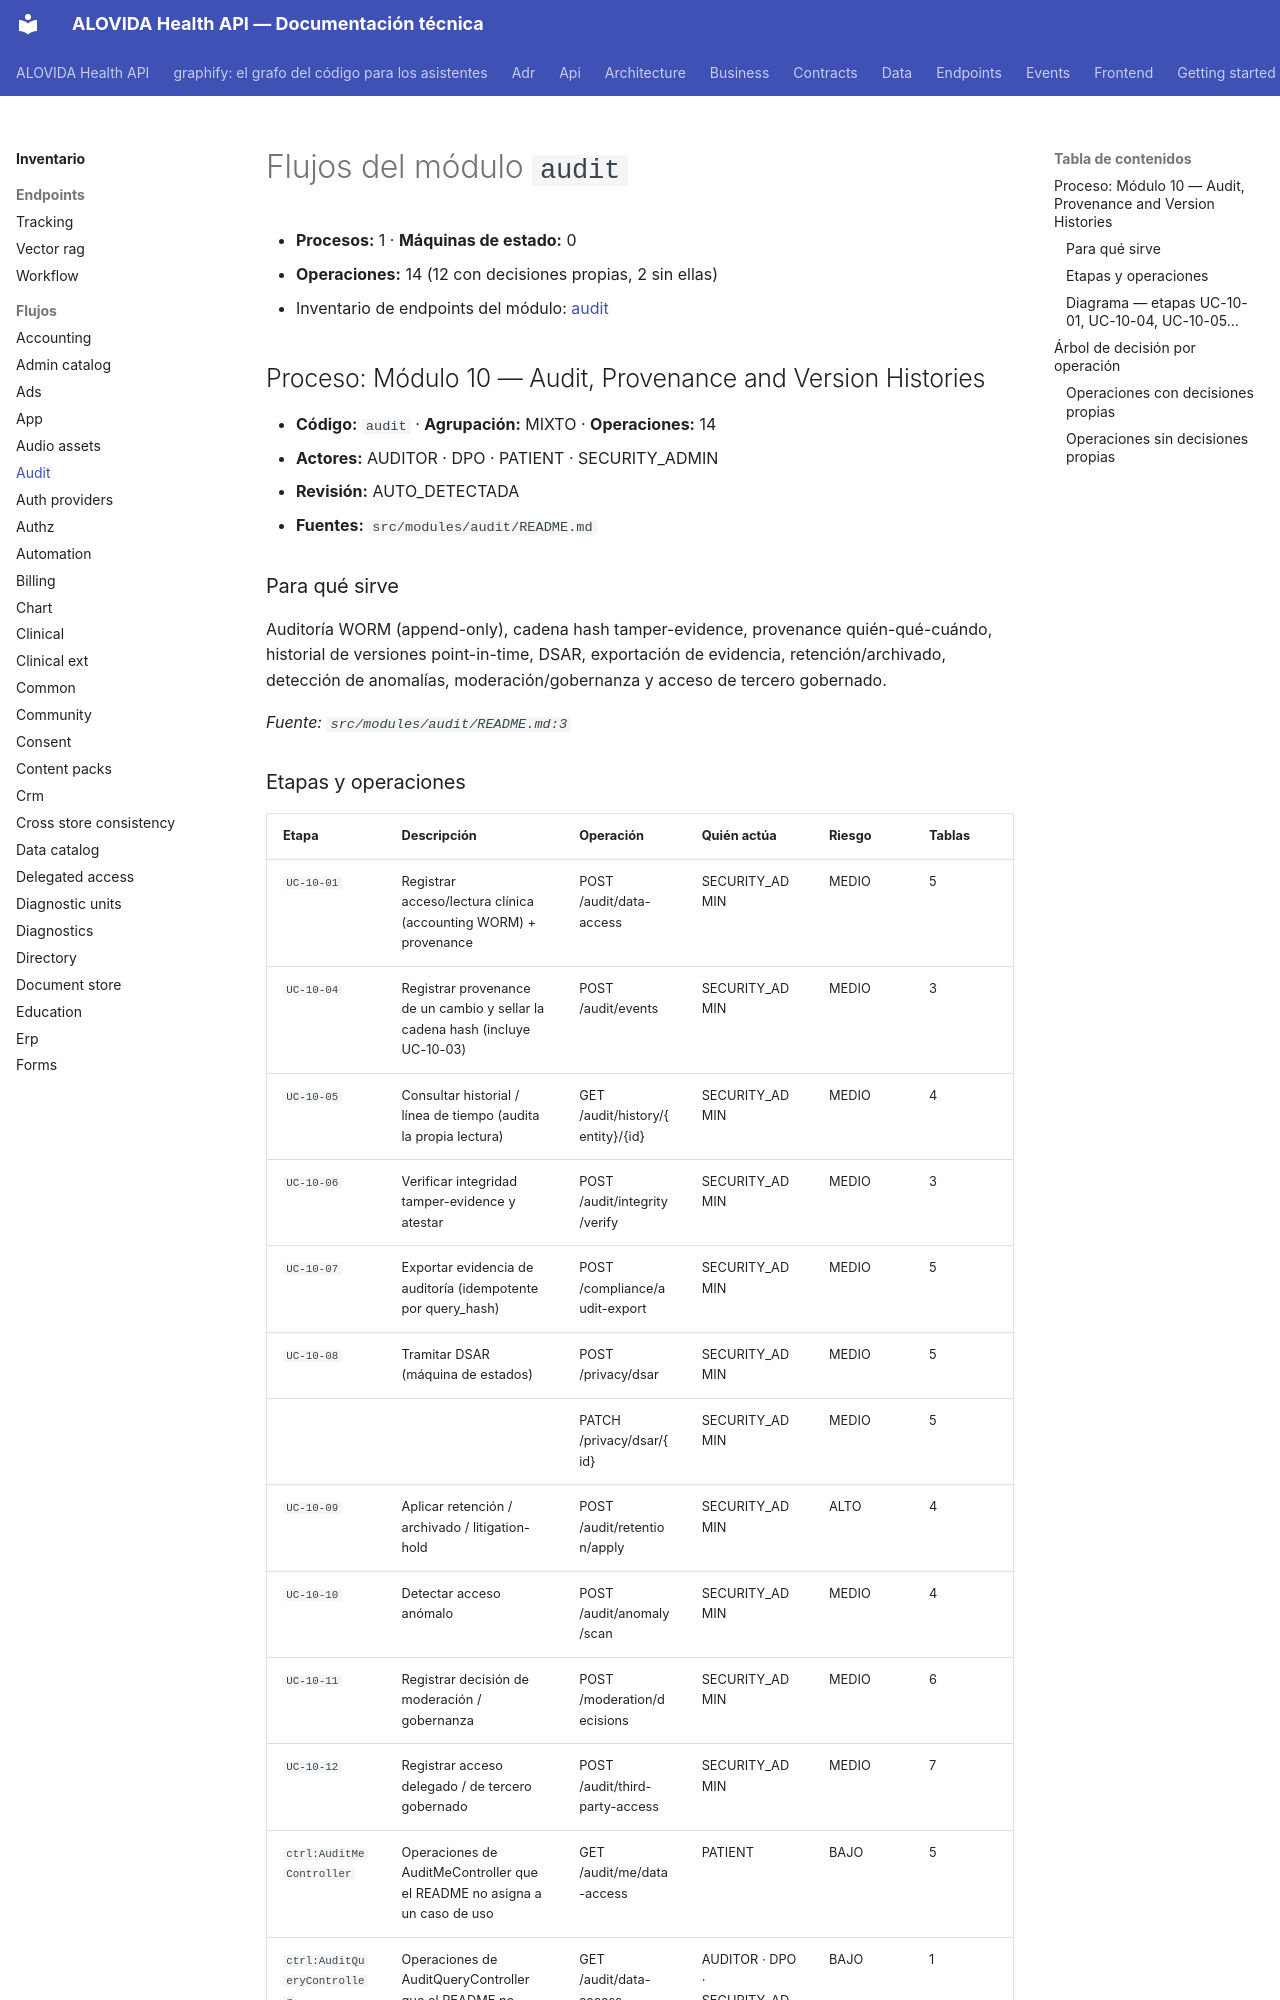

repository: mdavila-2001/mantra-core-health-api · page: inventario/flujos/audit/index.html · generator: mkdocs

<!-- AUTOGENERADO por tools/inventario/flujos.mjs. No editar manualmente. -->

# Flujos del módulo `audit`

- **Procesos:** 1 · **Máquinas de estado:** 0
- **Operaciones:** 14 (12 con decisiones propias, 2 sin ellas)
- Inventario de endpoints del módulo: [audit](../endpoints/audit.md)

## Proceso: Módulo 10 — Audit, Provenance and Version Histories

- **Código:** `audit` · **Agrupación:** MIXTO · **Operaciones:** 14
- **Actores:** AUDITOR · DPO · PATIENT · SECURITY_ADMIN
- **Revisión:** AUTO_DETECTADA
- **Fuentes:** `src/modules/audit/README.md`

### Para qué sirve

Auditoría WORM (append-only), cadena hash tamper-evidence, provenance quién-qué-cuándo, historial de versiones point-in-time, DSAR, exportación de evidencia, retención/archivado, detección de anomalías, moderación/gobernanza y acceso de tercero gobernado.

_Fuente: `src/modules/audit/README.md:3`_

### Etapas y operaciones

| Etapa | Descripción | Operación | Quién actúa | Riesgo | Tablas |
|---|---|---|---|---|---|
| `UC-10-01` | Registrar acceso/lectura clínica (accounting WORM) + provenance | POST /audit/data-access | SECURITY_ADMIN | MEDIO | 5 |
| `UC-10-04` | Registrar provenance de un cambio y sellar la cadena hash (incluye UC-10-03) | POST /audit/events | SECURITY_ADMIN | MEDIO | 3 |
| `UC-10-05` | Consultar historial / línea de tiempo (audita la propia lectura) | GET /audit/history/{entity}/{id} | SECURITY_ADMIN | MEDIO | 4 |
| `UC-10-06` | Verificar integridad tamper-evidence y atestar | POST /audit/integrity/verify | SECURITY_ADMIN | MEDIO | 3 |
| `UC-10-07` | Exportar evidencia de auditoría (idempotente por query_hash) | POST /compliance/audit-export | SECURITY_ADMIN | MEDIO | 5 |
| `UC-10-08` | Tramitar DSAR (máquina de estados) | POST /privacy/dsar | SECURITY_ADMIN | MEDIO | 5 |
|  |  | PATCH /privacy/dsar/{id} | SECURITY_ADMIN | MEDIO | 5 |
| `UC-10-09` | Aplicar retención / archivado / litigation-hold | POST /audit/retention/apply | SECURITY_ADMIN | ALTO | 4 |
| `UC-10-10` | Detectar acceso anómalo | POST /audit/anomaly/scan | SECURITY_ADMIN | MEDIO | 4 |
| `UC-10-11` | Registrar decisión de moderación / gobernanza | POST /moderation/decisions | SECURITY_ADMIN | MEDIO | 6 |
| `UC-10-12` | Registrar acceso delegado / de tercero gobernado | POST /audit/third-party-access | SECURITY_ADMIN | MEDIO | 7 |
| `ctrl:AuditMeController` | Operaciones de AuditMeController que el README no asigna a un caso de uso | GET /audit/me/data-access | PATIENT | BAJO | 5 |
| `ctrl:AuditQueryController` | Operaciones de AuditQueryController que el README no asigna a un caso de uso | GET /audit/data-access | AUDITOR · DPO · SECURITY_ADMIN | BAJO | 1 |
|  |  | GET /audit/log | AUDITOR · DPO · SECURITY_ADMIN | BAJO | 1 |
